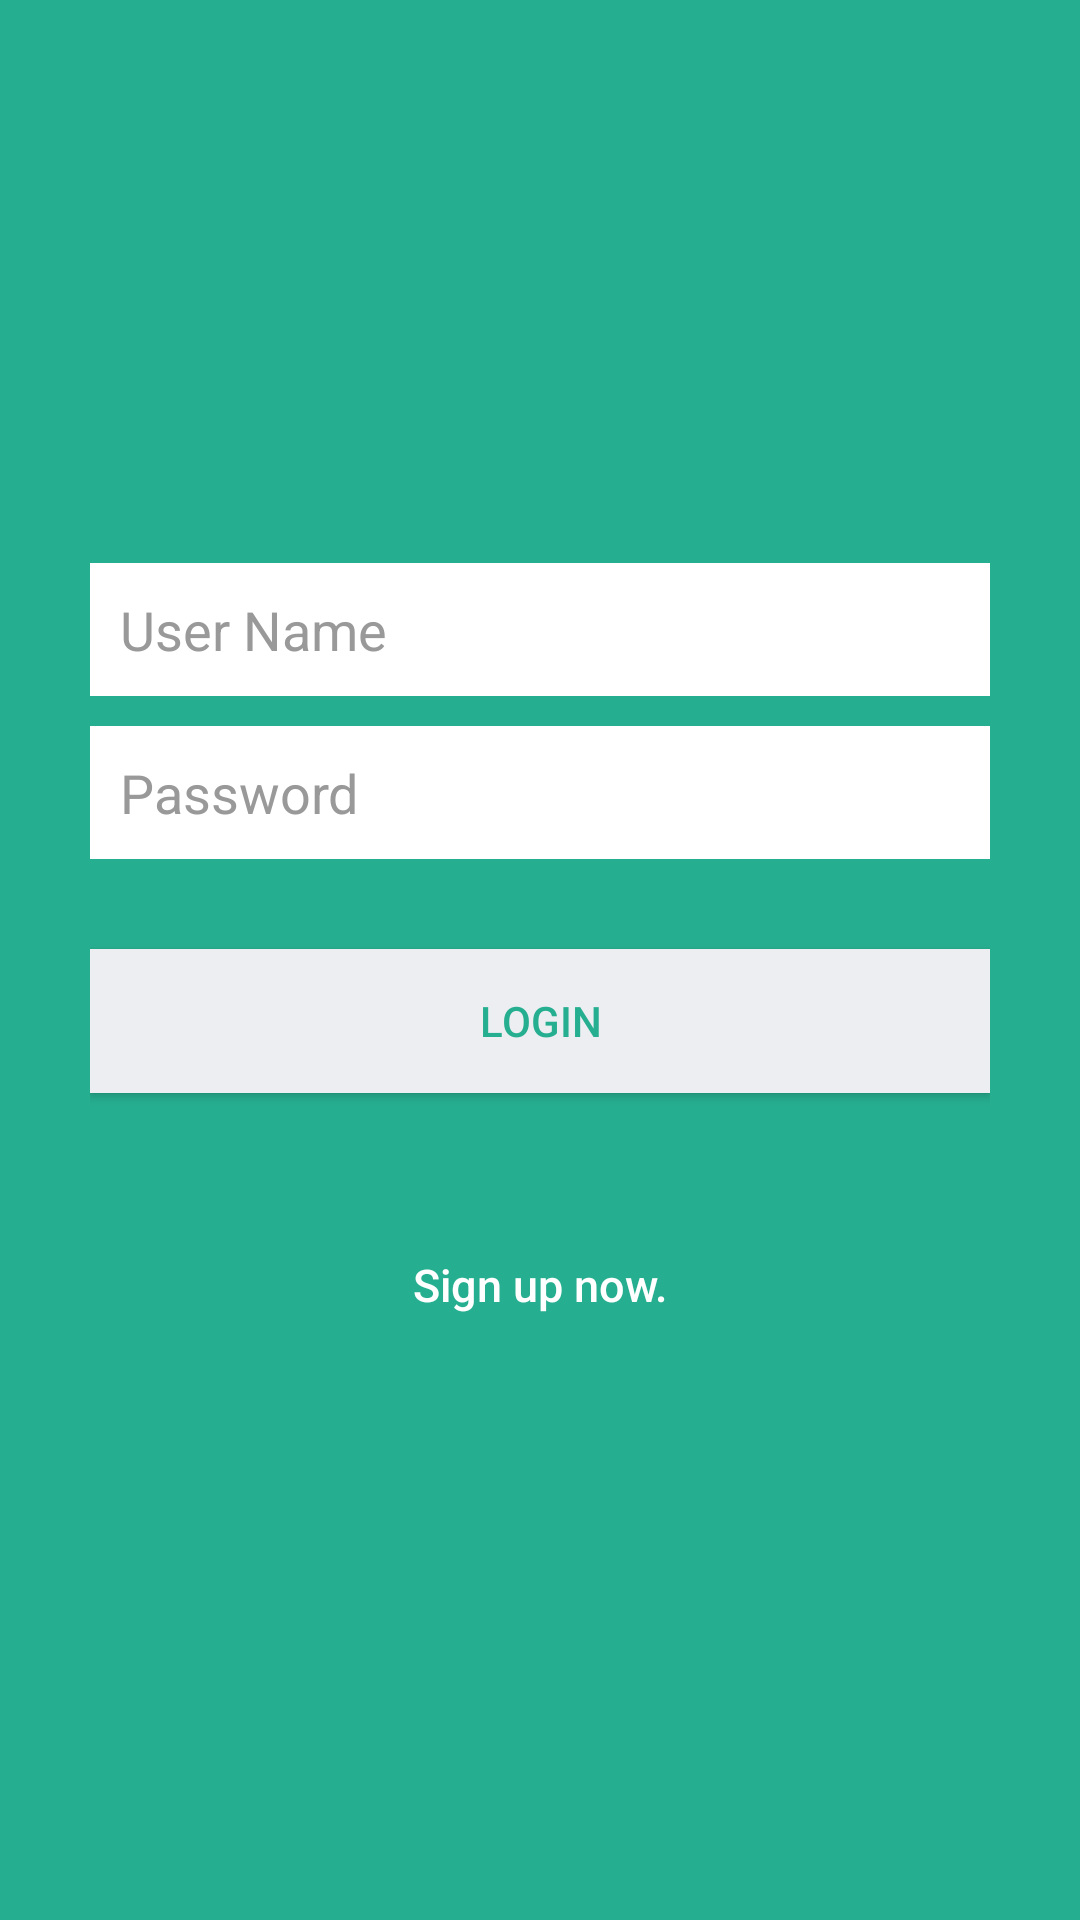

Produce the Android XML layout that renders to this screen, including the resource entries it uses.
<!-- AndroidManifest.xml: application theme AppTheme -->
<!-- res/layout/activity_login.xml -->
<?xml version="1.0" encoding="utf-8"?>
<LinearLayout xmlns:android="http://schemas.android.com/apk/res/android"
    android:layout_width="fill_parent"
    android:layout_height="fill_parent"
    android:background="@color/bg_login"
    android:gravity="center"
    android:orientation="vertical"
    android:padding="10dp">

    <LinearLayout
        android:layout_width="fill_parent"
        android:layout_height="wrap_content"
        android:layout_gravity="center"
        android:orientation="vertical"
        android:paddingLeft="20dp"
        android:paddingRight="20dp">

        <EditText
            android:id="@+id/TextUserName"
            android:layout_width="fill_parent"
            android:layout_height="wrap_content"
            android:layout_marginBottom="10dp"
            android:background="@color/white"
            android:hint="@string/hint_email"
            android:inputType="textEmailAddress"
            android:padding="10dp"
            android:maxLines="1"
            android:textColor="@color/input_login"
            android:textColorHint="@color/input_login_hint" />

        <EditText
            android:id="@+id/TextPassword"
            android:layout_width="fill_parent"
            android:layout_height="wrap_content"
            android:layout_marginBottom="10dp"
            android:background="@color/white"
            android:hint="@string/hint_password"
            android:inputType="textPassword"
            android:padding="10dp"
            android:maxLines="1"
            android:textColor="@color/input_login"
            android:textColorHint="@color/input_login_hint" />

        

        <Button
            android:id="@+id/buttonlogin"
            android:layout_width="fill_parent"
            android:layout_height="wrap_content"
            android:layout_marginTop="20dip"
            android:background="@color/btn_login_bg"
            android:text="@string/btn_login"
            android:textColor="@color/btn_login" />

        

        <Button
            android:id="@+id/btnLinkToRegisterScreen"
            android:layout_width="fill_parent"
            android:layout_height="wrap_content"
            android:layout_marginTop="40dip"
            android:background="@null"
            android:text="@string/btn_link_to_register"
            android:textAllCaps="false"
            android:textColor="@color/white"
            android:textSize="15sp" />
    </LinearLayout>

</LinearLayout>
<!-- resources referenced by this layout -->
<resources>
  <color name="bg_login">#26ae90</color>
  <color name="btn_login">#26ae90</color>
  <color name="btn_login_bg">#eceef1</color>
  <color name="input_login">#222222</color>
  <color name="input_login_hint">#999999</color>
  <color name="white">#ffffff</color>
  <string name="btn_link_to_register">Sign up now.</string>
  <string name="btn_login">LOGIN</string>
  <string name="hint_email">User Name</string>
  <string name="hint_password">Password</string>
  <style name="AppTheme" parent="Theme.AppCompat.Light.NoActionBar">
          <item name="android:textColorPrimary">@color/white</item>
      </style>
</resources>
